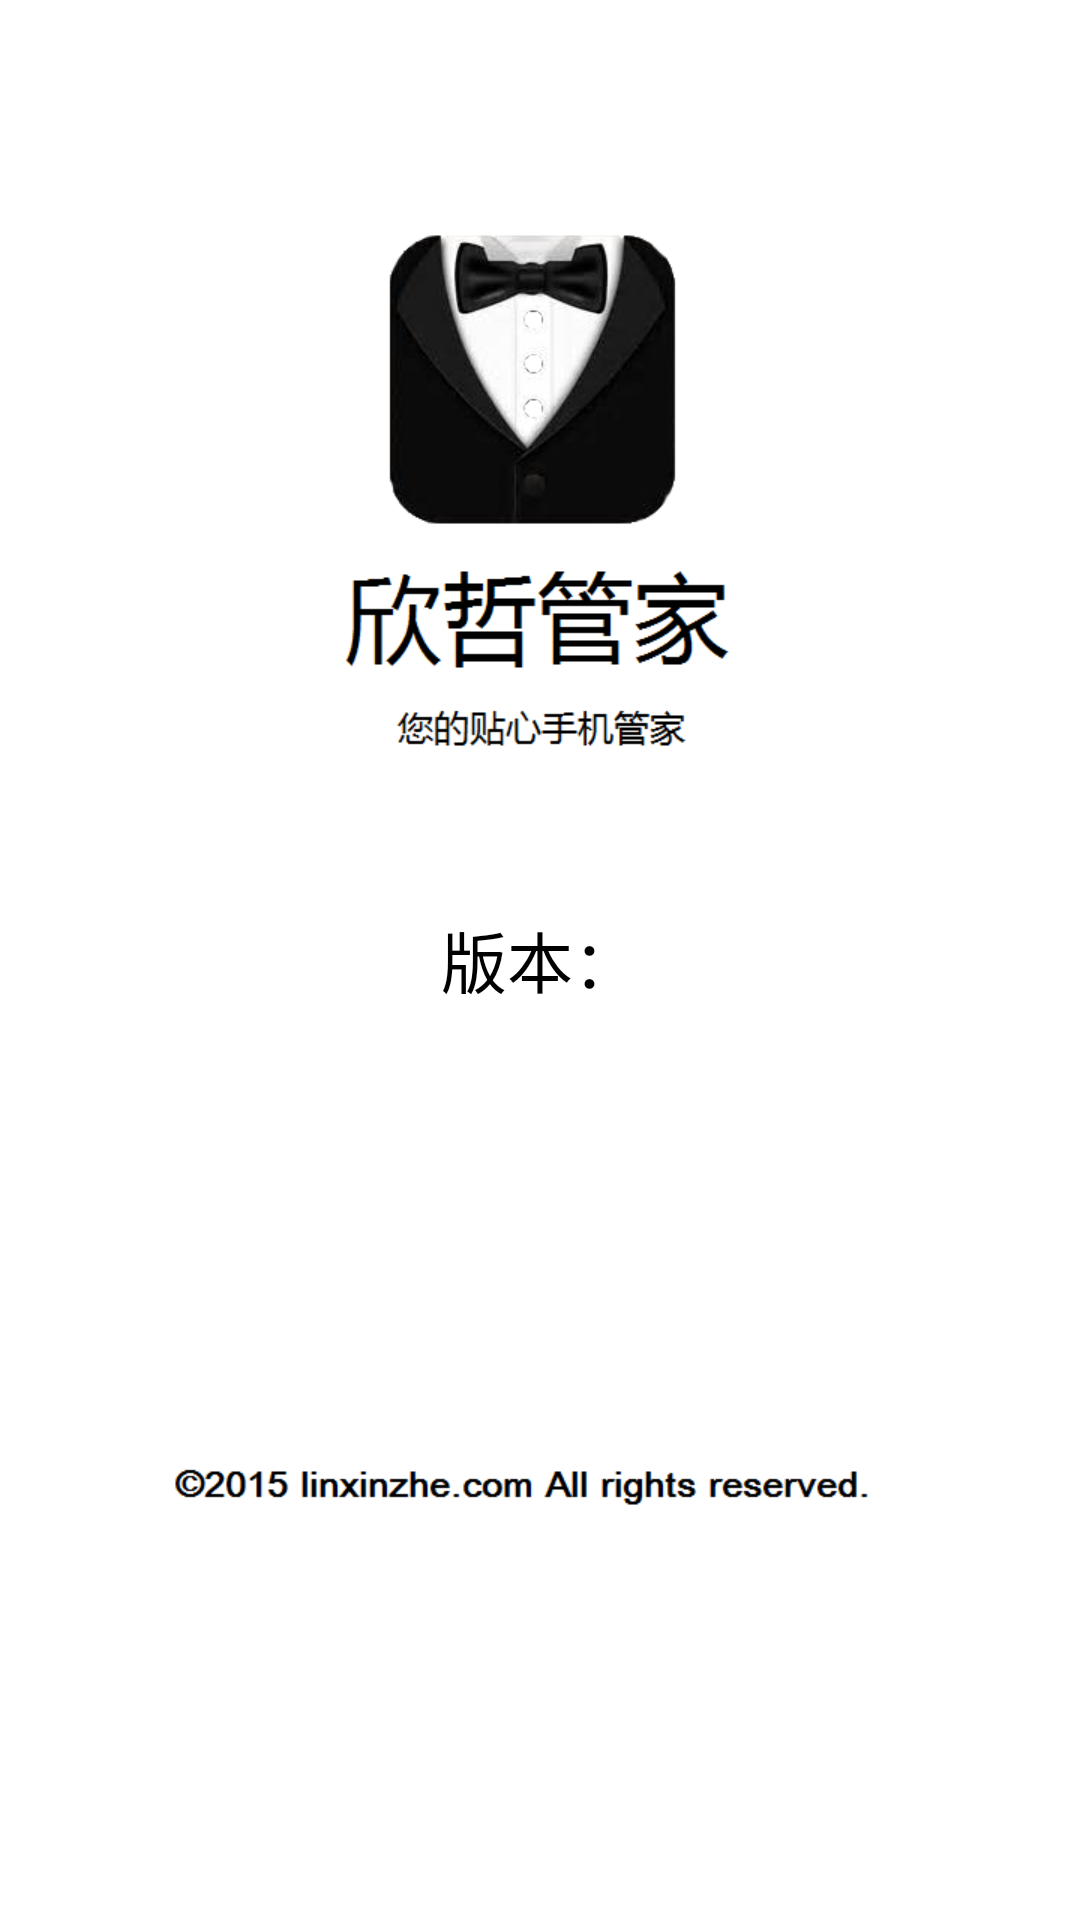

This screen was rendered from an Android layout file. Write that file and the resources it references.
<!-- AndroidManifest.xml: application theme AppTheme -->
<!-- res/layout/activity_splash.xml -->
<RelativeLayout xmlns:android="http://schemas.android.com/apk/res/android"
    xmlns:tools="http://schemas.android.com/tools"
    android:id="@+id/rl_root_splash"
    android:layout_width="match_parent"
    android:layout_height="match_parent"
    android:background="@mipmap/bg_launcher"
    tools:context=".SplashActivity">

    <TextView
        android:id="@+id/tv_splash_version"
        android:layout_width="wrap_content"
        android:layout_height="wrap_content"
        android:layout_centerInParent="true"
        android:text="版本："
        android:textColor="#000000"
        android:textSize="22sp" />

    <Button
        android:id="@+id/btn_open_update_package"
        android:layout_width="wrap_content"
        android:layout_height="wrap_content"
        android:layout_above="@+id/bottom_linear_layout"
        android:layout_toEndOf="@+id/tv_splash_version"
        android:layout_toRightOf="@+id/tv_splash_version"
        android:text="打开下载的升级包"
        android:visibility="invisible" />

    <LinearLayout
        android:id="@+id/bottom_linear_layout"
        android:layout_width="match_parent"
        android:layout_height="wrap_content"
        android:layout_alignParentBottom="true"
        android:gravity="center"
        android:orientation="horizontal">

        <TextView
            android:id="@+id/tv_update_progress"
            android:layout_width="wrap_content"
            android:layout_height="wrap_content"
            android:text="升级进度："
            android:textColor="#000000"
            android:textSize="22sp"
            android:visibility="invisible" />

        <ProgressBar
            android:id="@+id/pb_update_progress"
            style="?android:attr/progressBarStyleHorizontal"
            android:layout_width="wrap_content"
            android:layout_height="wrap_content"
            android:max="100"
            android:layout_weight="1"
            android:visibility="invisible" />

        <Button
            android:id="@+id/btn_cancel"
            android:layout_width="wrap_content"
            android:layout_height="wrap_content"
            android:text="取消"
            android:visibility="invisible" />
    </LinearLayout>

</RelativeLayout>
<!-- resources referenced by this layout -->
<resources>
  <!-- mipmap bg_launcher: png bitmap (mipmap-xhdpi, 45435 bytes) -->
  <style name="AppTheme" parent="Theme.AppCompat.Light.DarkActionBar">
          
          <item name="android:windowNoTitle">true</item>
      </style>
</resources>
